Run: headless pygame with SDL's dummy video driver; simulated clock (each Clock.tick advances the game by its frame time, no real sleeping); random seed 0; keys injected as events and as key.get_pressed() state; mouse plan: one left click at the window centre at the start of phase 2, then a move to the lower-right quarter at the start of phase 3.
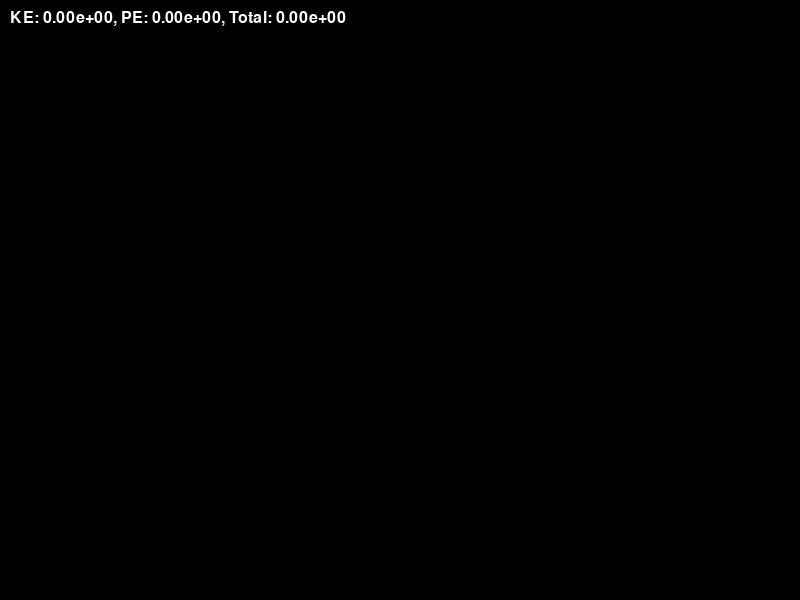
Frame 1 of 4 · flips 1–60 · no input
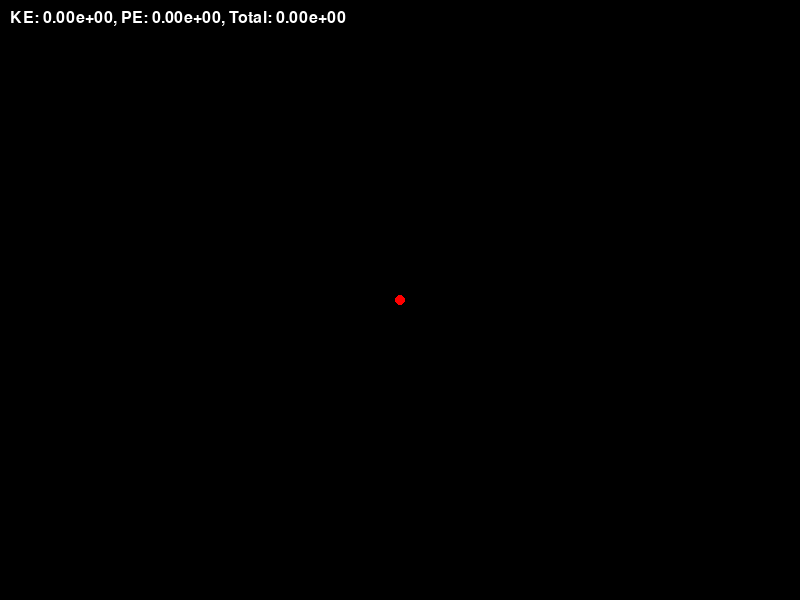
Frame 2 of 4 · flips 61–180 · clicked the window centre · tapped SPACE, RETURN · held RIGHT (→), D
Frame 3 of 4 · flips 181–300 · moved the mouse to the lower-right quarter · held DOWN (↓), S · screen unchanged from frame 2, image omitted
Frame 4 of 4 · flips 301–420 · held LEFT (←), A, UP (↑), W · screen unchanged from frame 3, image omitted

The pygame program that drew these frames:

import pygame
import sys
import math
import itertools

pygame.init()

# Constants
WIDTH, HEIGHT = 800, 600
WHITE = (255, 255, 255)
BLACK = (0, 0, 0)
PARTICLE_RADIUS = 5
DEFAULT_PARTICLE_MASS = 1e10
MERGE_THRESHOLD = 100  # Number of close interactions before merging

# Predefined colors
COLORS = [(255, 0, 0), (0, 255, 0), (0, 0, 255), (255, 255, 0), 
          (255, 0, 255), (0, 255, 255), (255, 165, 0), (128, 0, 128)]

# Create a color cycle iterator
color_cycle = itertools.cycle(COLORS)

# Screen setup
screen = pygame.display.set_mode((WIDTH, HEIGHT))
pygame.display.set_caption("Gravity Simulator")

class Particle:
    def __init__(self, x, y, mass, color):
        self.x = x
        self.y = y
        self.mass = mass
        self.radius = PARTICLE_RADIUS
        self.color = color
        self.vx = 0
        self.vy = 0
        self.close_interactions = 0

    def draw(self, screen):
        pygame.draw.circle(screen, self.color, (int(self.x), int(self.y)), self.radius)

class Simulation:
    def __init__(self):
        self.particles = []

    def add_particle(self, particle):
        self.particles.append(particle)

    def remove_particle(self, particle):
        if particle in self.particles:
            self.particles.remove(particle)

    def update(self):
        G = 6.67430e-11  # Gravitational constant

        for i, p1 in enumerate(self.particles):
            fx, fy = 0, 0
            for j, p2 in enumerate(self.particles):
                if i != j:
                    dx = p2.x - p1.x
                    dy = p2.y - p1.y
                    distance = math.sqrt(dx ** 2 + dy ** 2)
                    if distance > p1.radius + p2.radius:
                        force = G * p1.mass * p2.mass / distance ** 2
                        fx += force * dx / distance
                        fy += force * dy / distance
                    else:
                        p1.close_interactions += 1
                        if p1.close_interactions > MERGE_THRESHOLD:
                            self.merge_particles(p1, p2)

            p1.vx += fx / p1.mass
            p1.vy += fy / p1.mass
            p1.x += p1.vx
            p1.y += p1.vy

    def merge_particles(self, p1, p2):
        if p2 in self.particles:
            p1.mass += p2.mass
            p1.vx = (p1.vx * p1.mass + p2.vx * p2.mass) / (p1.mass + p2.mass)
            p1.vy = (p1.vy * p1.mass + p2.vy * p2.mass) / (p1.mass + p2.mass)
            self.remove_particle(p2)
            p1.close_interactions = 0  # Reset the counter after merging

    def draw(self, screen):
        for particle in self.particles:
            particle.draw(screen)

    def calculate_total_energy(self):
        kinetic_energy = 0
        potential_energy = 0
        G = 6.67430e-11  # Gravitational constant

        for i, p1 in enumerate(self.particles):
            kinetic_energy += 0.5 * p1.mass * (p1.vx ** 2 + p1.vy ** 2)
            for j, p2 in enumerate(self.particles):
                if i != j:
                    dx = p2.x - p1.x
                    dy = p2.y - p1.y
                    distance = math.sqrt(dx ** 2 + dy ** 2)
                    potential_energy -= G * p1.mass * p2.mass / distance

        return kinetic_energy, potential_energy

# Main game loop
running = True
simulation = Simulation()

while running:
    for event in pygame.event.get():
        if event.type == pygame.QUIT:
            running = False
        elif event.type == pygame.MOUSEBUTTONDOWN:
            x, y = pygame.mouse.get_pos()
            color = next(color_cycle)  # Get the next color from the cycle
            mass = DEFAULT_PARTICLE_MASS  # You can modify this to vary masses
            particle = Particle(x, y, mass, color)
            simulation.add_particle(particle)

    screen.fill(BLACK)
    simulation.update()
    simulation.draw(screen)
    
    # Calculate and display energy
    ke, pe = simulation.calculate_total_energy()
    total_energy = ke + pe
    font = pygame.font.SysFont(None, 24)
    energy_text = font.render(f'KE: {ke:.2e}, PE: {pe:.2e}, Total: {total_energy:.2e}', True, WHITE)
    screen.blit(energy_text, (10, 10))
    
    pygame.display.flip()

pygame.quit()
sys.exit()
